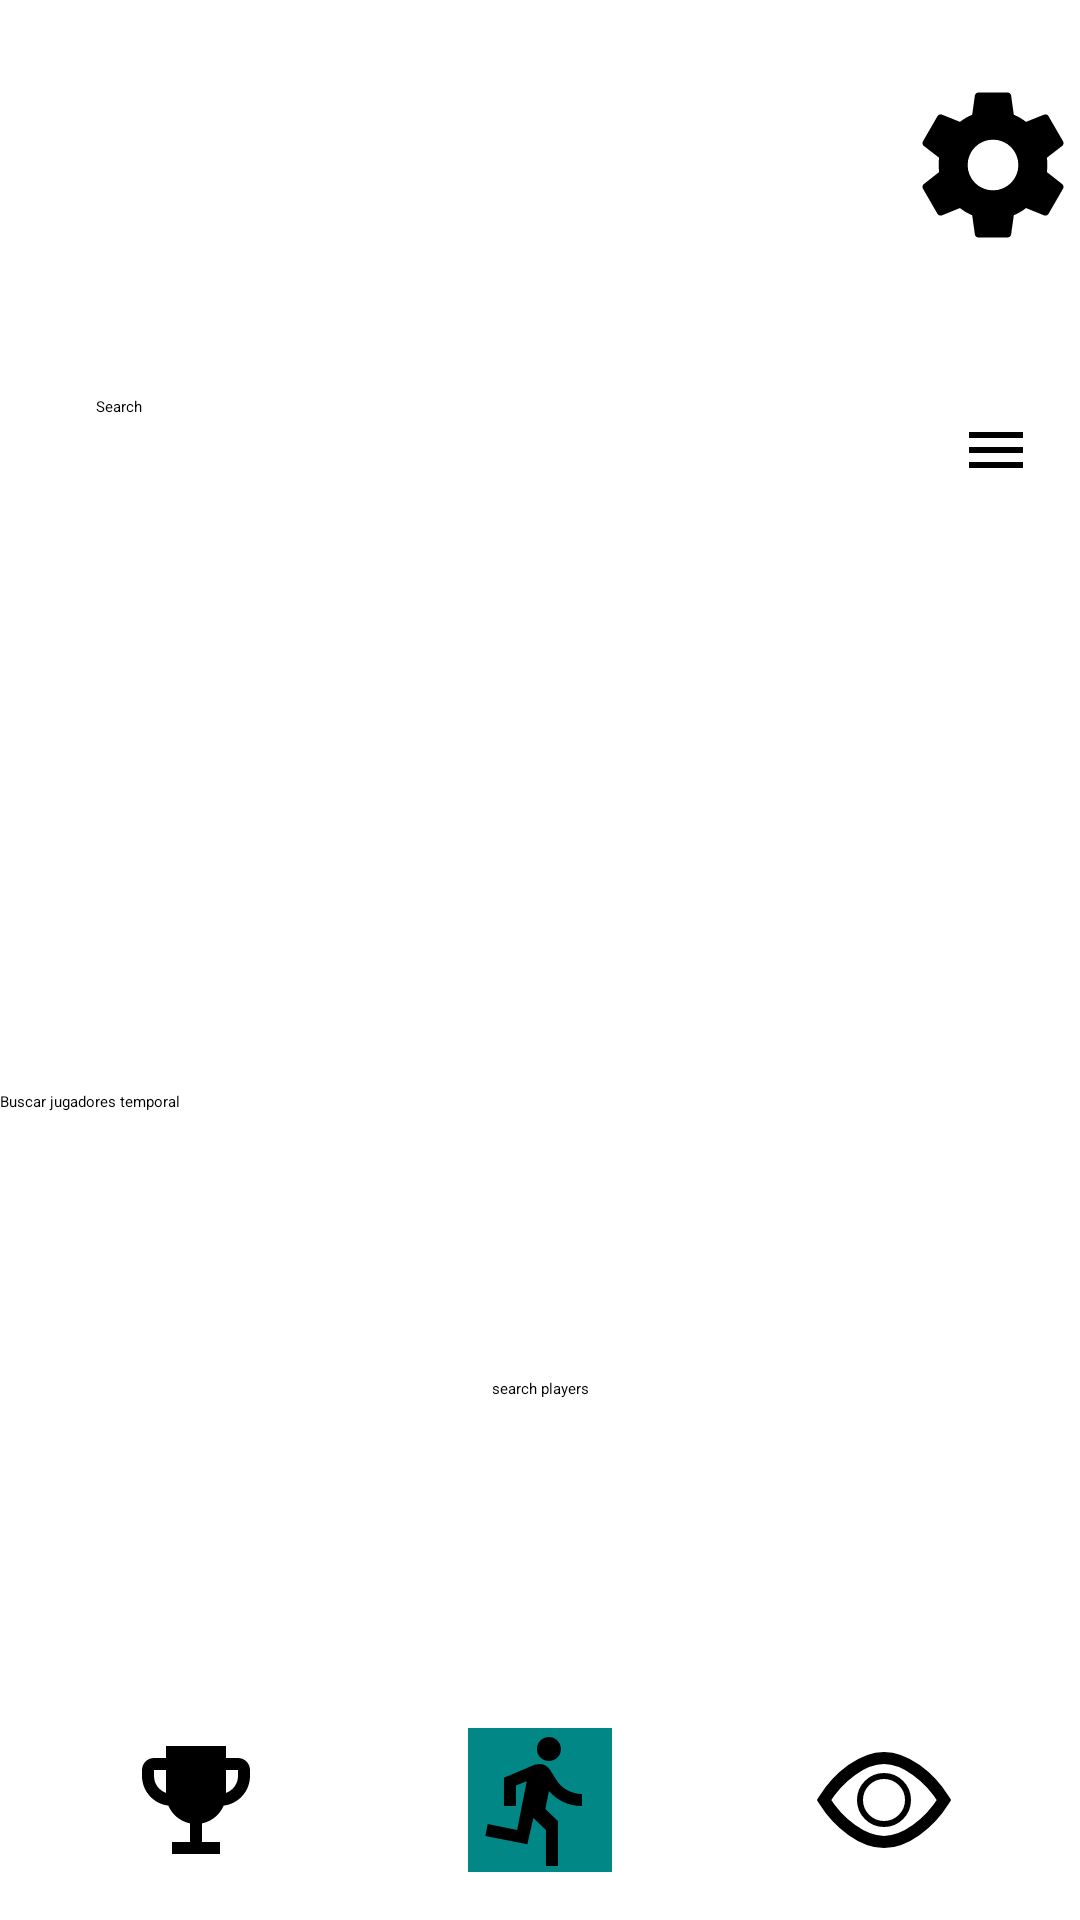

Produce the Android XML layout that renders to this screen, including the resource entries it uses.
<!-- AndroidManifest.xml: application theme Theme.SportNew -->
<!-- res/layout/search_players.xml -->
<?xml version="1.0" encoding="utf-8"?>
<androidx.constraintlayout.widget.ConstraintLayout xmlns:android="http://schemas.android.com/apk/res/android"
    xmlns:app="http://schemas.android.com/apk/res-auto"
    xmlns:tools="http://schemas.android.com/tools"
    android:id="@+id/main"
    android:layout_width="match_parent"
    android:layout_height="match_parent"
    tools:context=".ui.MainActivity">

    
    <androidx.appcompat.widget.Toolbar
        android:id="@+id/toolbar"
        android:layout_width="match_parent"
        android:layout_height="110dp"
        android:background="?attr/colorPrimary"
        android:elevation="4dp"
        app:layout_constraintEnd_toEndOf="parent"
        app:layout_constraintStart_toStartOf="parent"
        app:layout_constraintTop_toTopOf="parent">

        <TextView
            android:layout_width="wrap_content"
            android:layout_height="wrap_content"
            android:layout_gravity="center"
            android:text="@string/title_search_players"
            android:textColor="@android:color/white"
            android:textSize="20sp" />

        <ImageButton
            android:id="@+id/btn_settings"
            android:layout_width="wrap_content"
            android:layout_height="wrap_content"
            android:layout_gravity="end"
            android:background="?attr/selectableItemBackgroundBorderless"
            android:contentDescription="@string/settings"
            android:minWidth="58dp"
            android:minHeight="58dp"
            android:src="@drawable/settings" />
    </androidx.appcompat.widget.Toolbar>

    
    <LinearLayout
        android:id="@+id/linearLayout"
        android:layout_width="match_parent"
        android:layout_height="wrap_content"
        android:layout_margin="16dp"
        android:gravity="center_vertical"
        android:orientation="horizontal"
        app:layout_constraintEnd_toEndOf="parent"
        app:layout_constraintStart_toStartOf="parent"
        app:layout_constraintTop_toBottomOf="@id/toolbar">

        
        <SearchView
            android:id="@+id/searchView"
            android:layout_width="0dp"
            android:layout_height="wrap_content"
            android:layout_weight="1"
            android:iconifiedByDefault="false"
            android:queryHint="@string/Search" />

        
        <ImageButton
            android:id="@+id/btn_filter"
            android:layout_width="wrap_content"
            android:layout_height="wrap_content"
            android:layout_marginStart="8dp"
            android:background="?attr/selectableItemBackgroundBorderless"
            android:contentDescription="@string/Filters"
            android:src="@drawable/sport_filter" />
    </LinearLayout>

    

    <TextView
        android:id="@+id/textViewPlayers"
        android:layout_width="wrap_content"
        android:layout_height="wrap_content"
        android:text="search players"
        app:layout_constraintBottom_toTopOf="@+id/bottomNavBar"
        app:layout_constraintEnd_toEndOf="parent"
        app:layout_constraintStart_toStartOf="parent"
        app:layout_constraintTop_toBottomOf="@+id/buttonSearch"
        app:layout_constraintVertical_bias="0.487" />

    <Button
        android:id="@+id/buttonSearch"
        android:layout_width="match_parent"
        android:layout_height="wrap_content"
        android:text="Buscar jugadores temporal"
        app:layout_constraintBottom_toTopOf="@+id/bottomNavBar"
        app:layout_constraintEnd_toEndOf="parent"
        app:layout_constraintStart_toStartOf="parent"
        app:layout_constraintTop_toBottomOf="@+id/linearLayout" />

    
    <LinearLayout
        android:id="@+id/bottomNavBar"
        android:layout_width="match_parent"
        android:layout_height="wrap_content"
        android:orientation="horizontal"
        android:background="?attr/colorPrimary"
        android:padding="8dp"
        android:gravity="center"
        app:layout_constraintBottom_toBottomOf="parent"
        app:layout_constraintEnd_toEndOf="parent"
        app:layout_constraintStart_toStartOf="parent">

        <FrameLayout
            android:layout_width="0dp"
            android:layout_height="wrap_content"
            android:layout_weight="1"
            android:minHeight="48dp"
            android:padding="8dp">

            <ImageButton
                android:id="@+id/btn_trophy"
                android:layout_width="wrap_content"
                android:layout_height="wrap_content"
                android:src="@drawable/trophy"
                android:background="?attr/selectableItemBackgroundBorderless"
                android:contentDescription="@string/get_results"
                android:layout_gravity="center"
                android:minWidth="48dp"
                android:minHeight="48dp"/>
        </FrameLayout>

        <FrameLayout
            android:layout_width="0dp"
            android:layout_height="wrap_content"
            android:layout_weight="1"
            android:minHeight="48dp"
            android:padding="8dp">

            <ImageButton
                android:id="@+id/btn_player"
                android:layout_width="wrap_content"
                android:layout_height="wrap_content"
                android:src="@drawable/player"
                android:background="@color/teal_700"
                android:contentDescription="@string/get_players"
                android:layout_gravity="center"
                android:minWidth="48dp"
                android:minHeight="48dp"/>
        </FrameLayout>

        <FrameLayout
            android:layout_width="0dp"
            android:layout_height="wrap_content"
            android:layout_weight="1"
            android:minHeight="48dp"
            android:padding="8dp">

            <ImageButton
                android:id="@+id/btn_eye"
                android:layout_width="wrap_content"
                android:layout_height="wrap_content"
                android:src="@drawable/eye_open"
                android:background="?attr/selectableItemBackgroundBorderless"
                android:contentDescription="@string/get_scouts"
                android:layout_gravity="center"
                android:minWidth="48dp"
                android:minHeight="48dp"/>
        </FrameLayout>
    </LinearLayout>
</androidx.constraintlayout.widget.ConstraintLayout>
<!-- resources referenced by this layout -->
<resources>
  <color name="teal_700">#FF018786</color>
  <!-- drawable eye_open (drawable) -->
  <vector xmlns:android="http://schemas.android.com/apk/res/android" android:width="24dp" android:height="24dp" android:viewportWidth="24" android:viewportHeight="24">
      <path android:strokeColor="#000" android:strokeWidth="2" android:pathData="M2,12c2.5,-4 6.5,-7 10,-7s7.5,3 10,7c-2.5,4-6.5,7-10,7s-7.5,-3-10,-7z"/>
      <path android:strokeColor="#000" android:strokeWidth="1" android:pathData="M12,16a4,4 0,1 1,0,-8a4,4 0,1 1,0,8z"/>
  </vector>
  <!-- drawable player (drawable) -->
  <vector xmlns:android="http://schemas.android.com/apk/res/android" android:autoMirrored="true" android:height="24dp" android:tint="#000000" android:viewportHeight="24" android:viewportWidth="24" android:width="24dp">
      <path android:fillColor="@android:color/white" android:pathData="M13.49,5.48c1.1,0 2,-0.9 2,-2s-0.9,-2 -2,-2 -2,0.9 -2,2 0.9,2 2,2zM9.89,19.38l1,-4.4 2.1,2v6h2v-7.5l-2.1,-2 0.6,-3c1.3,1.5 3.3,2.5 5.5,2.5v-2c-1.9,0 -3.5,-1 -4.3,-2.4l-1,-1.6c-0.4,-0.6 -1,-1 -1.7,-1 -0.3,0 -0.5,0.1 -0.8,0.1l-5.2,2.2v4.7h2v-3.4l1.8,-0.7 -1.6,8.1 -4.9,-1 -0.4,2 7,1.4z"/>
  </vector>
  <!-- drawable settings (drawable) -->
  <vector xmlns:android="http://schemas.android.com/apk/res/android" android:width="24dp" android:height="24dp" android:viewportWidth="24" android:viewportHeight="24" android:tint="#000">
      <path android:fillColor="@android:color/white" android:pathData="M12,15.5A3.5,3.5 0,1 1,15.5 12,3.5 3.5,0 0,1 12,15.5M19.43,12.97C19.47,12.65 19.5,12.33 19.5,12C19.5,11.67 19.47,11.34 19.43,11L21.54,9.37C21.73,9.22 21.78,8.95 21.66,8.73L19.66,5.27C19.54,5.05 19.27,4.96 19.05,5.05L16.56,6.05C16.04,5.66 15.5,5.32 14.87,5.07L14.5,2.42C14.46,2.18 14.25,2 14,2H10C9.75,2 9.54,2.18 9.5,2.42L9.13,5.07C8.5,5.32 7.96,5.66 7.44,6.05L4.95,5.05C4.73,4.96 4.46,5.05 4.34,5.27L2.34,8.73C2.21,8.95 2.27,9.22 2.46,9.37L4.57,11C4.53,11.34 4.5,11.67 4.5,12C4.5,12.33 4.53,12.65 4.57,12.97L2.46,14.63C2.27,14.78 2.21,15.05 2.34,15.27L4.34,18.73C4.46,18.95 4.73,19.03 4.95,18.95L7.44,17.94C7.96,18.34 8.5,18.68 9.13,18.93L9.5,21.58C9.54,21.82 9.75,22 10,22H14C14.25,22 14.46,21.82 14.5,21.58L14.87,18.93C15.5,18.67 16.04,18.34 16.56,17.94L19.05,18.95C19.27,19.03 19.54,18.95 19.66,18.73L21.66,15.27C21.78,15.05 21.73,14.78 21.54,14.63L19.43,12.97Z"/>
  </vector>
  <!-- drawable sport_filter (drawable) -->
  <vector xmlns:android="http://schemas.android.com/apk/res/android" android:width="24dp" android:height="24dp" android:viewportWidth="24" android:viewportHeight="24" android:tint="#000">
      <path android:fillColor="@android:color/white" android:pathData="M3,6v2h18V6H3z M3,11v2h18v-2H3z M3,16v2h18v-2H3z"/>
  </vector>
  <!-- drawable trophy (drawable) -->
  <vector xmlns:android="http://schemas.android.com/apk/res/android" android:width="24dp" android:height="24dp" android:viewportWidth="24" android:viewportHeight="24" android:tint="#000">
      <path android:fillColor="@android:color/white" android:pathData="M19,5h-2V3H7v2H5c-1.1,0-2,0.9-2,2v1c0,2.55 1.92,4.63 4.39,4.94 0.63,1.5 1.98,2.63 3.61,2.96V19H8v2h8v-2h-3v-3.1c1.63,-0.33 2.98,-1.46 3.61,-2.96C19.08,12.63 21,10.55 21,8V7c0,-1.1 -0.9,-2 -2,-2zM5,8V7h2v3.82C5.84,10.4 5,9.3 5,8zM19,8c0,1.3 -0.84,2.4 -2,2.82V7h2V8z"/>
  </vector>
  <string name="Filters">Filters</string>
  <string name="Search">Search</string>
  <string name="get_players">Get Players</string>
  <string name="get_results">Get Results</string>
  <string name="get_scouts">Go to Scouts</string>
  <string name="settings">Settings</string>
  <string name="title_search_players">Players</string>
</resources>
